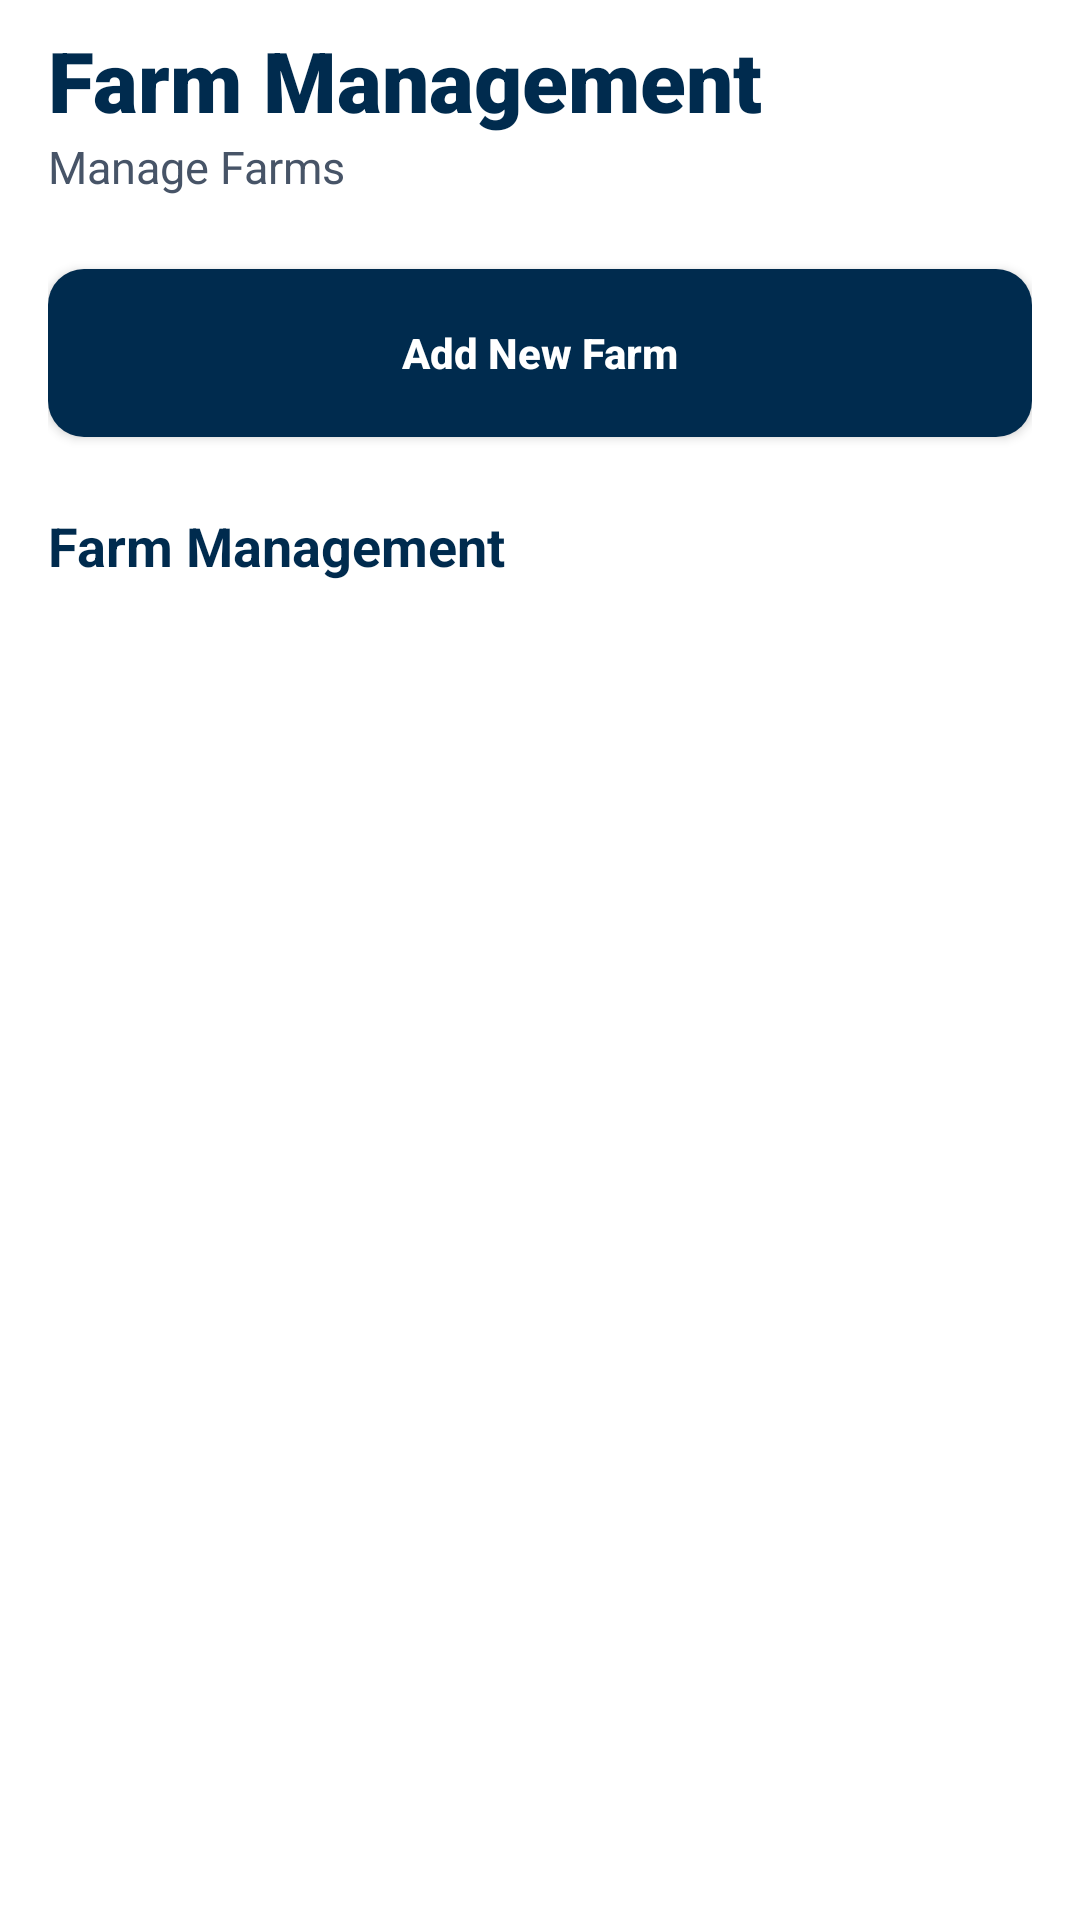

This screen was rendered from an Android layout file. Write that file and the resources it references.
<!-- AndroidManifest.xml: application theme Theme.LabourAttendance -->
<!-- res/layout/activity_farms.xml -->
<?xml version="1.0" encoding="utf-8"?>
<LinearLayout xmlns:android="http://schemas.android.com/apk/res/android"
    android:id="@+id/farmsRoot"
    android:layout_width="match_parent"
    android:layout_height="match_parent"
    android:background="@color/bg_main"
    android:orientation="vertical"
    android:paddingStart="16dp"
    android:paddingEnd="16dp"
    android:paddingBottom="16dp"
    android:paddingTop="8dp">

    <TextView
        android:layout_width="match_parent"
        android:layout_height="wrap_content"
        android:text="@string/title_farms"
        android:textColor="@color/text_primary"
        android:textSize="28sp"
        android:fontFamily="sans-serif-black"
        android:textStyle="bold" />

    <TextView
        android:layout_width="match_parent"
        android:layout_height="wrap_content"
        android:layout_marginTop="0dp"
        android:layout_marginBottom="24dp"
        android:text="@string/btn_manage_farms"
        android:textColor="@color/text_secondary"
        android:textSize="15sp" />

    <Button
        android:id="@+id/buttonAddFarm"
        android:layout_width="match_parent"
        android:layout_height="56dp"
        android:layout_marginBottom="24dp"
        android:background="@drawable/bg_button_primary"
        android:text="@string/title_add_farm"
        android:textAllCaps="false"
        android:textColor="@color/white"
        android:textStyle="bold" />

    <TextView
        android:layout_width="wrap_content"
        android:layout_height="wrap_content"
        android:layout_marginBottom="12dp"
        android:text="@string/title_farms"
        android:textColor="@color/text_primary"
        android:textSize="18sp"
        android:textStyle="bold" />

    <ScrollView
        android:layout_width="match_parent"
        android:layout_height="0dp"
        android:layout_weight="1">

        <LinearLayout
            android:id="@+id/farmsListContainer"
            android:layout_width="match_parent"
            android:layout_height="wrap_content"
            android:orientation="vertical" />
    </ScrollView>

</LinearLayout>
<!-- resources referenced by this layout -->
<resources>
  <color name="bg_main">#FFFFFF</color>
  <color name="text_primary">#002B4E</color>
  <color name="text_secondary">#475467</color>
  <color name="white">#FFFFFF</color>
  <!-- drawable bg_button_primary (drawable) -->
  <?xml version="1.0" encoding="utf-8"?>
  <ripple xmlns:android="http://schemas.android.com/apk/res/android"
      android:color="#40FFFFFF">
      <item>
          <shape>
              <solid android:color="@color/brand_primary" />
              <corners android:radius="12dp" />
          </shape>
      </item>
  </ripple>
  <string name="btn_manage_farms">Manage Farms</string>
  <string name="title_add_farm">Add New Farm</string>
  <string name="title_farms">Farm Management</string>
  <style name="Theme.LabourAttendance" parent="Theme.Material3.Light.NoActionBar">
          
          <item name="colorPrimary">@color/brand_primary</item>
          <item name="colorOnPrimary">@color/white</item>
          <item name="colorPrimaryContainer">#E0EAFF</item>
          <item name="colorOnPrimaryContainer">@color/brand_primary</item>
  
          
          <item name="colorSecondary">@color/brand_secondary</item>
          <item name="colorOnSecondary">@color/white</item>
  
          
          <item name="android:statusBarColor">@color/bg_main</item>
          <item name="android:windowLightStatusBar">true</item>
  
          
          <item name="android:windowBackground">@color/bg_main</item>
  
          
          <item name="android:windowSplashScreenBackground" tools:targetApi="s">@color/white</item>
          <item name="android:windowSplashScreenAnimatedIcon" tools:targetApi="s">@drawable/ic_app_logo</item>
  
          
          <item name="alertDialogTheme">@style/AppAlertDialogTheme</item>
          <item name="materialAlertDialogTheme">@style/AppAlertDialogTheme</item>
      </style>
  <color name="brand_primary">#002B4E</color>
  <color name="brand_secondary">#5A8D3F</color>
  <style name="ShapeAppearance.App.MediumComponent" parent="ShapeAppearance.Material3.MediumComponent">
          <item name="cornerSize">16dp</item>
      </style>
  <style name="AlertButton.Positive" parent="Widget.Material3.Button.TonalButton">
          <item name="android:textColor">@color/white</item>
          <item name="backgroundTint">@color/brand_primary</item>
          <item name="android:textStyle">bold</item>
          <item name="android:textSize">14sp</item>
      </style>
  <style name="AlertButton.Negative" parent="Widget.Material3.Button.TextButton">
          <item name="android:textColor">@color/text_secondary</item>
          <item name="android:textSize">14sp</item>
      </style>
  <style name="AlertButton.Neutral" parent="Widget.Material3.Button.TextButton">
          <item name="android:textColor">@color/brand_red</item>
          <item name="android:textSize">14sp</item>
      </style>
  <color name="brand_red">#F04438</color>
</resources>
